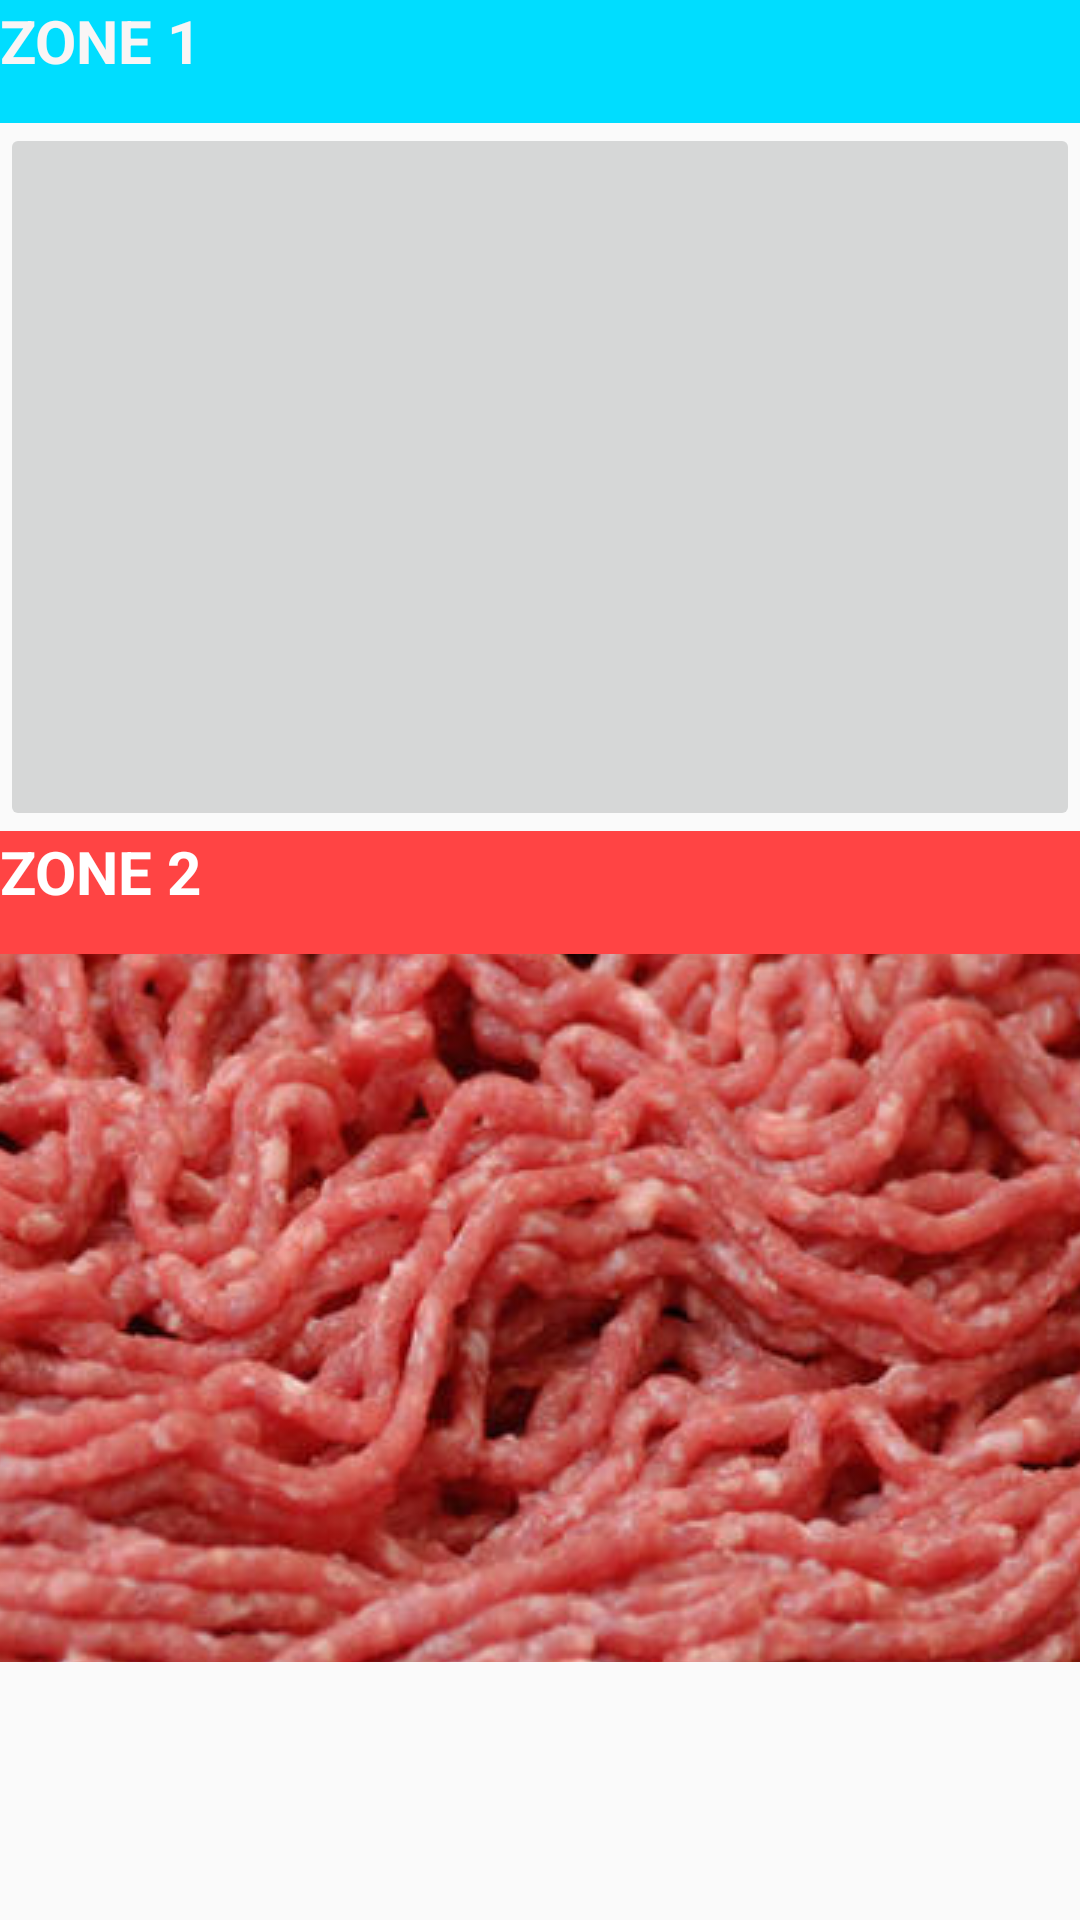

This screen was rendered from an Android layout file. Write that file and the resources it references.
<!-- AndroidManifest.xml: application theme AppTheme -->
<!-- res/layout/activity_main3.xml -->
<?xml version="1.0" encoding="utf-8"?>
<LinearLayout xmlns:android="http://schemas.android.com/apk/res/android"
    xmlns:app="http://schemas.android.com/apk/res-auto"
    xmlns:tools="http://schemas.android.com/tools"
    android:layout_width="match_parent"
    android:layout_height="match_parent"
    android:orientation="vertical"
    android:paddingLeft="0dp"
    tools:context=".Main3Activity">

    <TextView
        android:id="@+id/textView"
        android:layout_width="match_parent"
        android:layout_height="41dp"
        android:background="@android:color/holo_blue_bright"
        android:shadowColor="@android:color/background_light"
        android:text="@string/zone1"
        android:textColor="#FFF9F5F5"
        android:textSize="20sp"
        android:textStyle="bold"
        tools:layout_editor_absoluteX="184dp"
        tools:layout_editor_absoluteY="127dp" />

    <ImageButton
        android:id="@+id/imageButton2"
        android:layout_width="match_parent"
        android:layout_height="236dp"
        android:adjustViewBounds="true"
        android:layerType="none"
        android:visibility="visible"
        app:srcCompat="@drawable/et" />

    <TextView
        android:id="@+id/textView2"
        android:layout_width="match_parent"
        android:layout_height="41dp"
        android:background="@android:color/holo_red_light"
        android:text="@string/zone2"
        android:textColor="@android:color/background_light"
        android:textSize="20sp"
        android:textStyle="bold" />

    <ImageButton
        android:id="@+id/imageButton"
        android:layout_width="match_parent"
        android:layout_height="236dp"
        app:srcCompat="@drawable/koofte" />


</LinearLayout>
<!-- resources referenced by this layout -->
<resources>
  <!-- drawable koofte: jpg bitmap (drawable-mdpi, 78173 bytes) -->
  <string name="zone1">ZONE 1</string>
  <string name="zone2">ZONE 2</string>
  <style name="AppTheme" parent="Theme.AppCompat.DayNight">
          
          <item name="actionMenuTextColor">@android:color/holo_red_dark</item>
          <item name="colorPrimaryDark">@color/colorPrimaryDark</item>
          <item name="colorAccent">@color/colorAccent</item>
      </style>
  <color name="colorPrimaryDark">#00574B</color>
  <color name="colorAccent">#E66767</color>
</resources>
